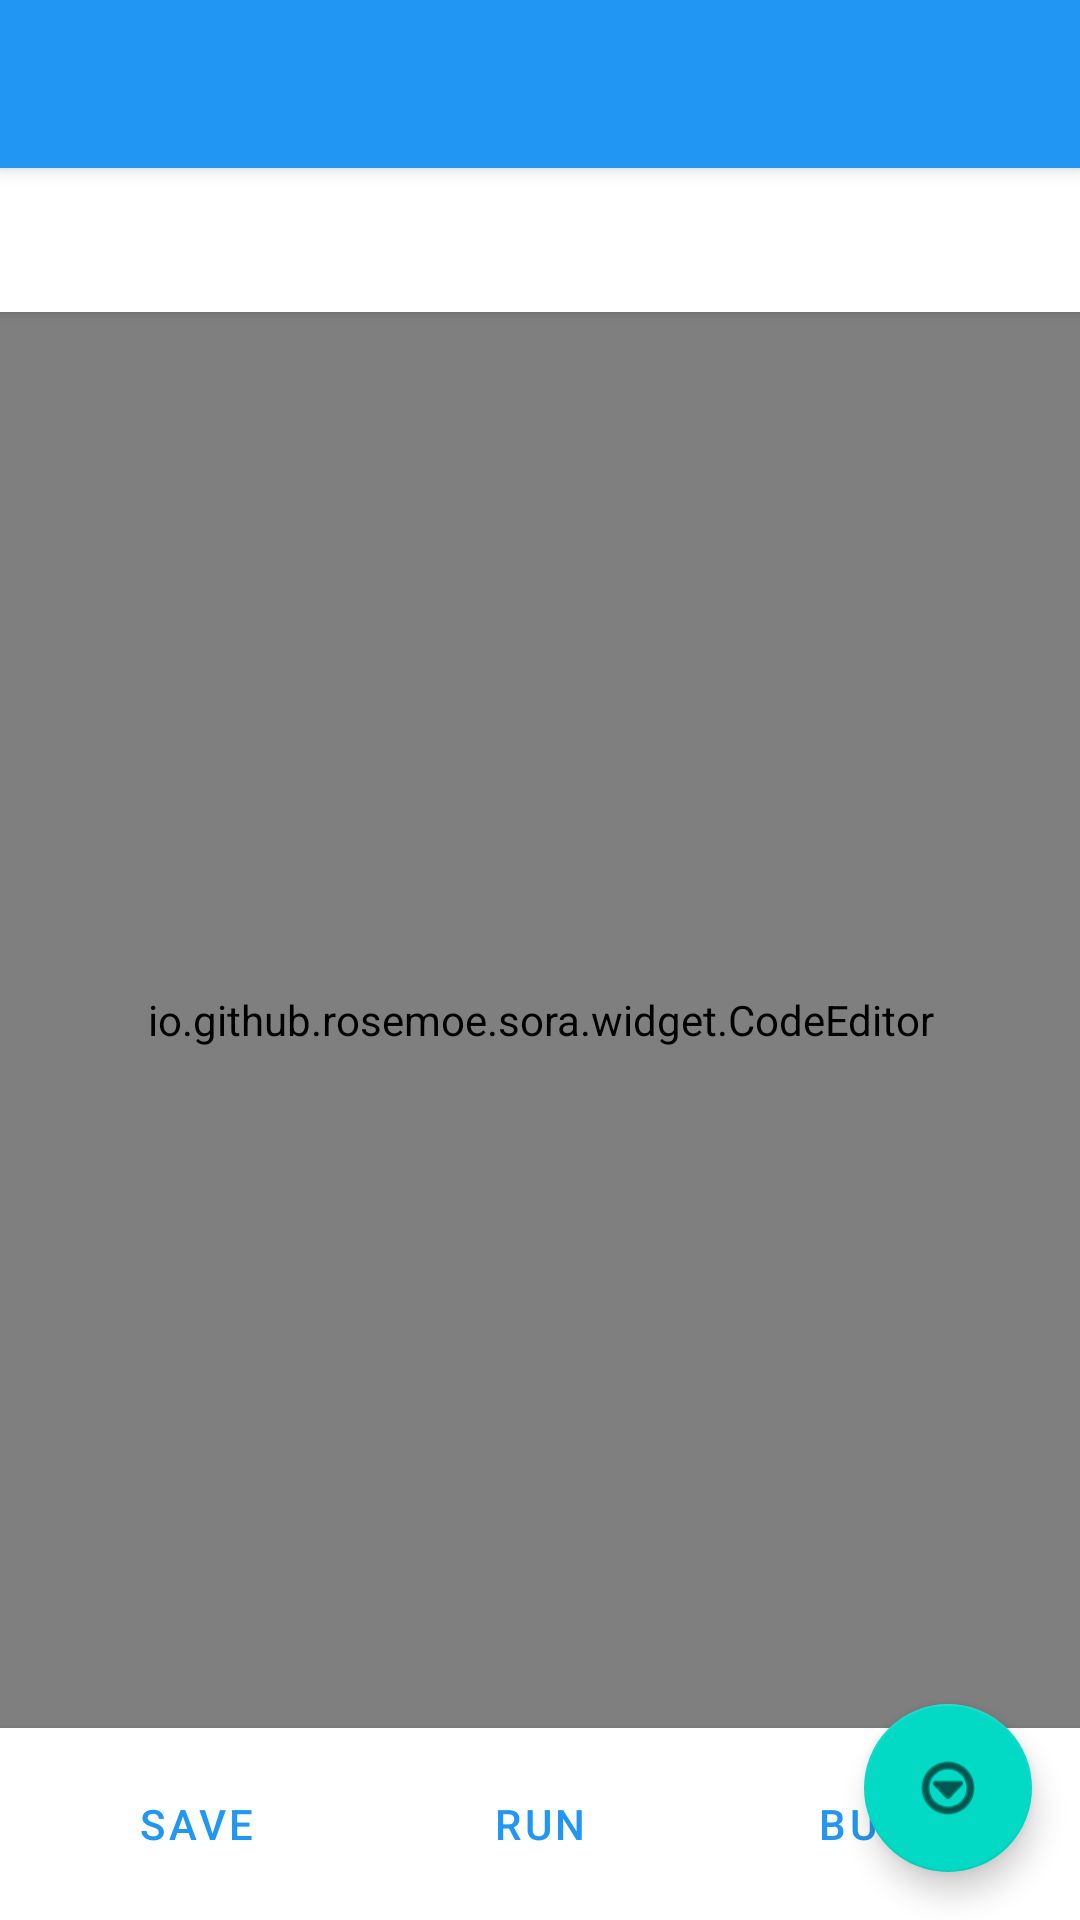

Reconstruct the res/layout file that produces this screen, plus the resources it refers to.
<!-- AndroidManifest.xml: application theme Theme.AppForge -->
<!-- res/layout/activity_code_editor.xml -->
<?xml version="1.0" encoding="utf-8"?>
<androidx.coordinatorlayout.widget.CoordinatorLayout xmlns:android="http://schemas.android.com/apk/res/android"
    xmlns:app="http://schemas.android.com/apk/res-auto"
    android:layout_width="match_parent"
    android:layout_height="match_parent">

    <com.google.android.material.appbar.AppBarLayout
        android:layout_width="match_parent"
        android:layout_height="wrap_content">

        <androidx.appcompat.widget.Toolbar
            android:id="@+id/toolbar"
            android:layout_width="match_parent"
            android:layout_height="?attr/actionBarSize"
            android:background="@color/primary"
            android:theme="@style/ThemeOverlay.MaterialComponents.Dark.ActionBar" />

    </com.google.android.material.appbar.AppBarLayout>

    <LinearLayout
        android:layout_width="match_parent"
        android:layout_height="match_parent"
        android:orientation="vertical"
        app:layout_behavior="@string/appbar_scrolling_view_behavior">

        <HorizontalScrollView
            android:layout_width="match_parent"
            android:layout_height="wrap_content"
            android:background="@color/card_background"
            android:elevation="2dp"
            android:scrollbars="none">

            <LinearLayout
                android:id="@+id/tabContainer"
                android:layout_width="wrap_content"
                android:layout_height="48dp"
                android:orientation="horizontal"
                android:padding="4dp" />

        </HorizontalScrollView>

        <io.github.rosemoe.sora.widget.CodeEditor
            android:id="@+id/codeEditor"
            android:layout_width="match_parent"
            android:layout_height="0dp"
            android:layout_weight="1"
            android:background="@color/editor_background" />

        <LinearLayout
            android:layout_width="match_parent"
            android:layout_height="wrap_content"
            android:background="@color/card_background"
            android:elevation="4dp"
            android:orientation="horizontal"
            android:padding="8dp">

            <com.google.android.material.button.MaterialButton
                android:id="@+id/btnSave"
                style="@style/Widget.MaterialComponents.Button.TextButton"
                android:layout_width="0dp"
                android:layout_height="wrap_content"
                android:layout_weight="1"
                android:text="@string/save" />

            <com.google.android.material.button.MaterialButton
                android:id="@+id/btnRun"
                style="@style/Widget.MaterialComponents.Button.TextButton"
                android:layout_width="0dp"
                android:layout_height="wrap_content"
                android:layout_weight="1"
                android:text="@string/run" />

            <com.google.android.material.button.MaterialButton
                android:id="@+id/btnBuild"
                style="@style/Widget.MaterialComponents.Button.TextButton"
                android:layout_width="0dp"
                android:layout_height="wrap_content"
                android:layout_weight="1"
                android:text="@string/build" />

        </LinearLayout>

    </LinearLayout>

    <com.google.android.material.floatingactionbutton.FloatingActionButton
        android:id="@+id/fabFiles"
        android:layout_width="wrap_content"
        android:layout_height="wrap_content"
        android:layout_gravity="bottom|end"
        android:layout_margin="16dp"
        android:contentDescription="@string/file"
        app:srcCompat="@android:drawable/ic_menu_more" />

</androidx.coordinatorlayout.widget.CoordinatorLayout>
<!-- resources referenced by this layout -->
<resources>
  <color name="card_background">#FFFFFFFF</color>
  <color name="editor_background">#FF1E1E1E</color>
  <color name="primary">#FF2196F3</color>
  <string name="build">Build</string>
  <string name="file">File</string>
  <string name="run">Run</string>
  <string name="save">Save</string>
  <style name="Theme.AppForge" parent="Theme.MaterialComponents.DayNight.DarkActionBar">
          <item name="colorPrimary">@color/primary</item>
          <item name="colorPrimaryDark">@color/primary_dark</item>
          <item name="colorAccent">@color/accent</item>
          <item name="android:windowBackground">@color/background</item>
      </style>
  <color name="primary_dark">#FF1976D2</color>
  <color name="accent">#FF4CAF50</color>
  <color name="background">#FFF5F5F5</color>
</resources>
